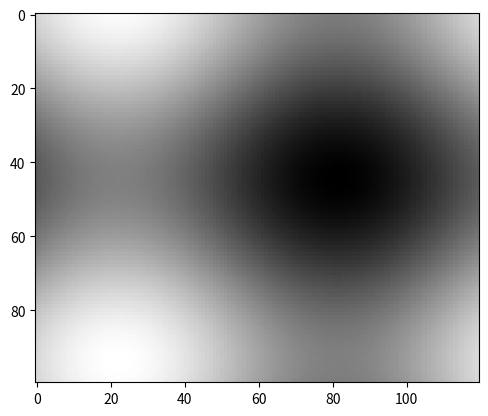

Write Python code to recreate this figure.
#!/usr/bin/env python
"""
An animated image
"""
import numpy as np
import matplotlib.pyplot as plt
import matplotlib.animation as animation

fig = plt.figure()


def f(x, y):
    return np.sin(x) + np.cos(y)

x = np.linspace(0, 2 * np.pi, 120)
y = np.linspace(0, 2 * np.pi, 100).reshape(-1, 1)

im = plt.imshow(f(x, y), cmap=plt.get_cmap('gray'), animated=True)


def updatefig(*args):
    global x, y
    x += np.pi / 15.
    y += np.pi / 20.
    im.set_array(f(x, y))
    return im,

ani = animation.FuncAnimation(fig, updatefig, interval=50, blit=True)
plt.show()
